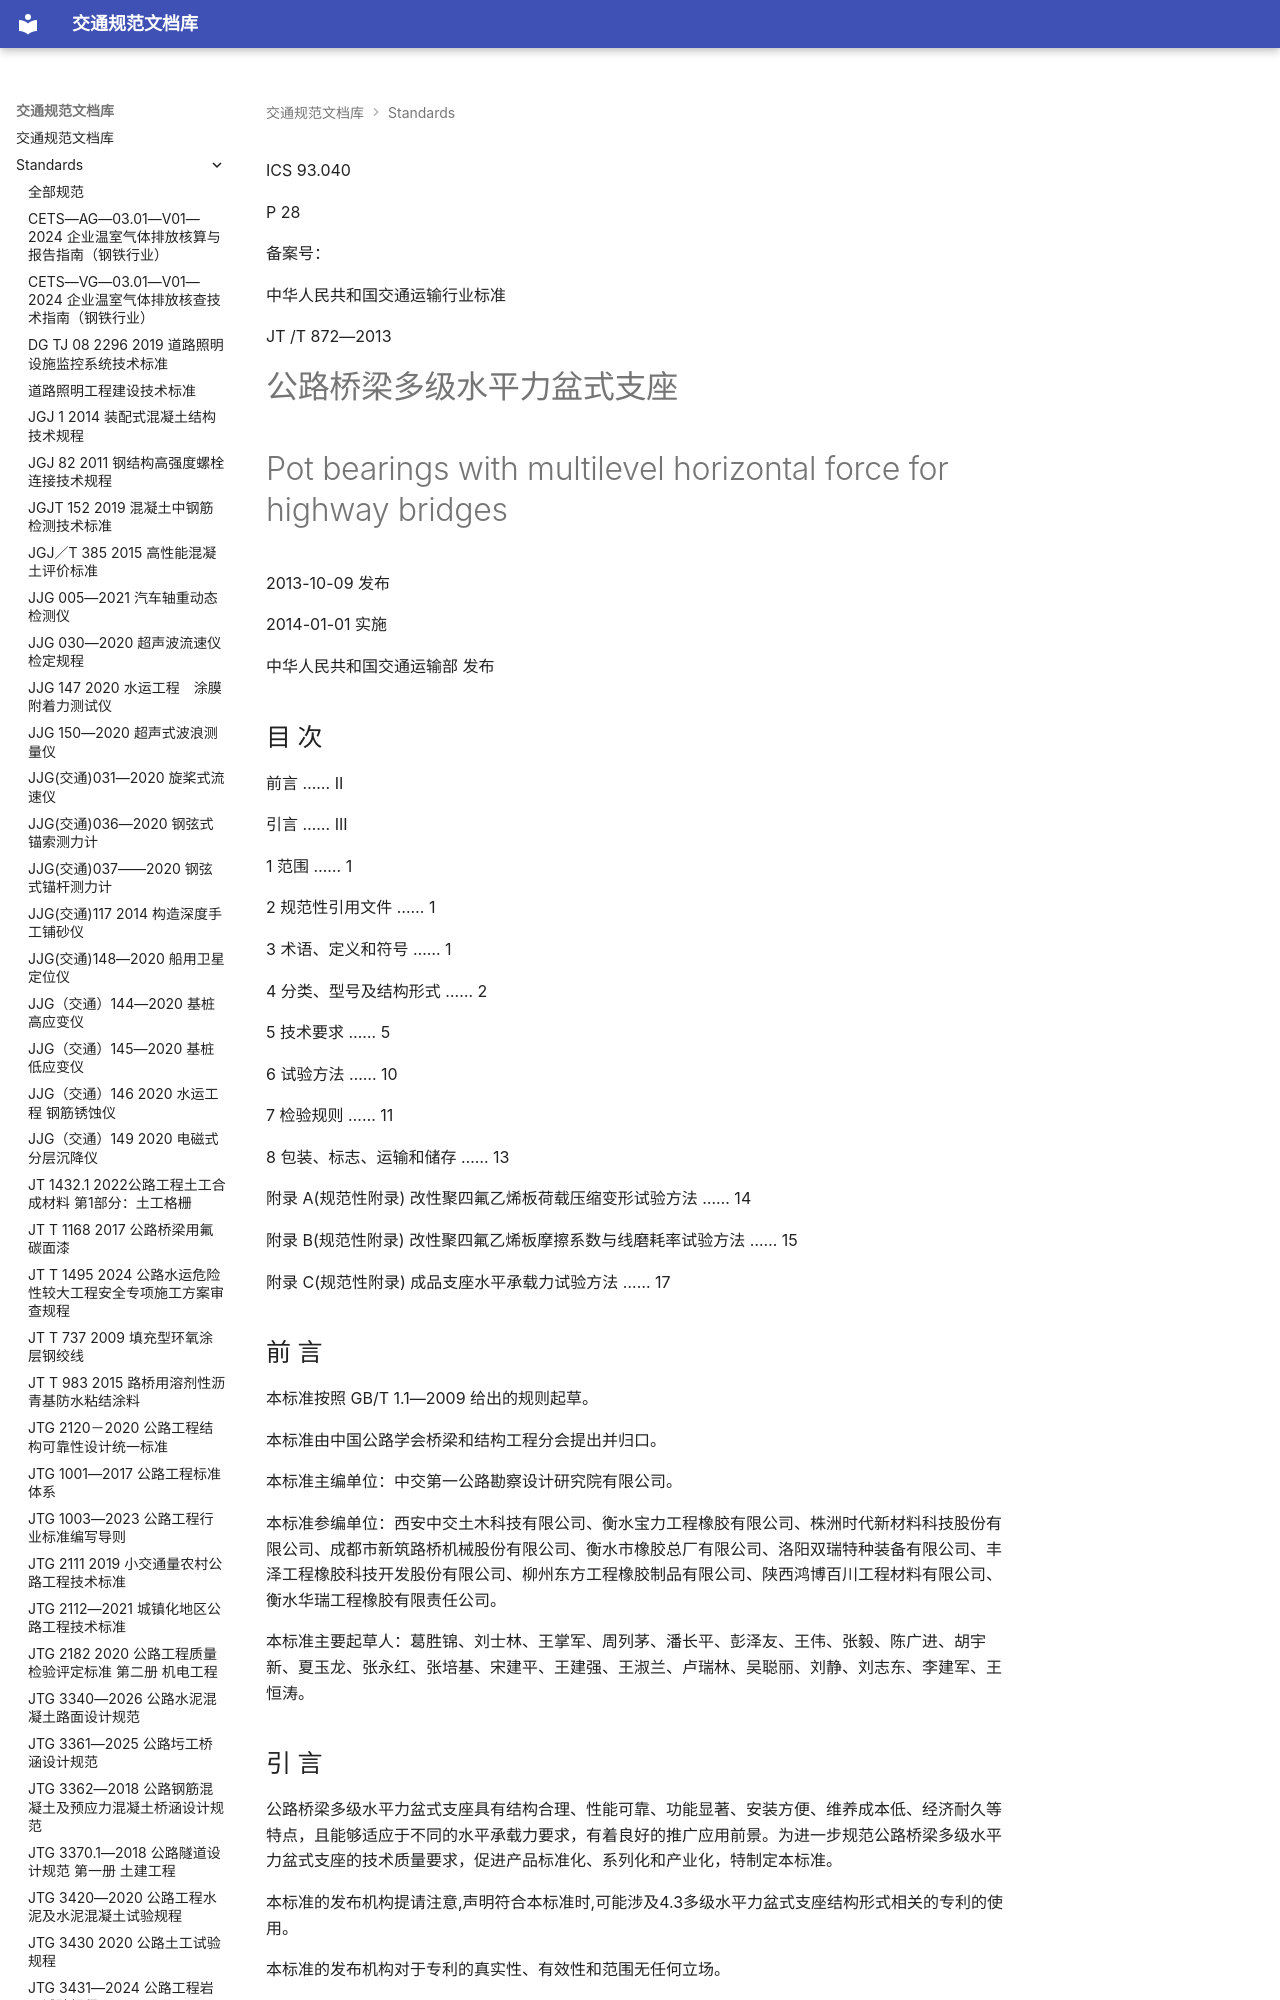

repository: 13lu14/standards-site- · page: standards/JT／T 872-2013 - 公路桥梁多级水平力盆式支座/index.html · generator: mkdocs

<!-- 第 1 页 -->

ICS 93.040

P 28

备案号：

中华人民共和国交通运输行业标准

JT /T 872—2013

# 公路桥梁多级水平力盆式支座

# Pot bearings with multilevel horizontal force for highway bridges

2013-10-09 发布

2014-01-01 实施

中华人民共和国交通运输部 发布

<!-- 第 2 页 -->

## 目 次

前言 …… II  

引言 …… III  

1 范围 …… 1  

2 规范性引用文件 …… 1  

3 术语、定义和符号 …… 1  

4 分类、型号及结构形式 …… 2  

5 技术要求 …… 5  

6 试验方法 …… 10  

7 检验规则 …… 11  

8 包装、标志、运输和储存 …… 13  

附录 A(规范性附录) 改性聚四氟乙烯板荷载压缩变形试验方法 …… 14  

附录 B(规范性附录) 改性聚四氟乙烯板摩擦系数与线磨耗率试验方法 …… 15  

附录 C(规范性附录) 成品支座水平承载力试验方法 …… 17

<!-- 第 3 页 -->

## 前 言

本标准按照 GB/T 1.1—2009 给出的规则起草。

本标准由中国公路学会桥梁和结构工程分会提出并归口。

本标准主编单位：中交第一公路勘察设计研究院有限公司。

本标准参编单位：西安中交土木科技有限公司、衡水宝力工程橡胶有限公司、株洲时代新材料科技股份有限公司、成都市新筑路桥机械股份有限公司、衡水市橡胶总厂有限公司、洛阳双瑞特种装备有限公司、丰泽工程橡胶科技开发股份有限公司、柳州东方工程橡胶制品有限公司、陕西鸿博百川工程材料有限公司、衡水华瑞工程橡胶有限责任公司。

本标准主要起草人：葛胜锦、刘士林、王掌军、周列茅、潘长平、彭泽友、王伟、张毅、陈广进、胡宇新、夏玉龙、张永红、张培基、宋建平、王建强、王淑兰、卢瑞林、吴聪丽、刘静、刘志东、李建军、王恒涛。

<!-- 第 4 页 -->

## 引 言

公路桥梁多级水平力盆式支座具有结构合理、性能可靠、功能显著、安装方便、维养成本低、经济耐久等特点，且能够适应于不同的水平承载力要求，有着良好的推广应用前景。为进一步规范公路桥梁多级水平力盆式支座的技术质量要求，促进产品标准化、系列化和产业化，特制定本标准。

本标准的发布机构提请注意,声明符合本标准时,可能涉及4.3多级水平力盆式支座结构形式相关的专利的使用。

本标准的发布机构对于专利的真实性、有效性和范围无任何立场。

该专利持有人已向本标准的发布机构保证,他愿意同任何申请人在合理且无歧视的条款和条件下,就专利授权许可进行谈判。该专利持有人的声明已在本标准的发布机构备案。相关信息可以通过以下联系方式获得:

专利持有人姓名：中交第一公路勘察设计研究院有限公司

地址：陕西省西安市高新区科技二路63号

邮编：710075

请注意除上述专利外,本标准的某些内容仍可能涉及专利。本标准的发布机构不承担识别这些专利的责任。

<!-- 第 5 页 -->

# 公路桥梁多级水平力盆式支座

## 1 范围

本标准规定了公路桥梁多级水平力盆式支座的产品分类、型号、结构形式、技术要求、试验方法、检验规则、包装、标志、运输和储存等。

本标准适用于竖向承载力为0.4MN～60MN的多级水平力盆式支座。

## 2 规范性引用文件

下列文件对于本文件的应用是必不可少的。凡是注日期的引用文件，仅注日期的版本适用于本文件。凡是不注日期的引用文件，其最新版本（包括所有的修改单）适用于本文件。

GB/T 699 优质碳素结构钢

GB/T 1033.1 塑料非泡沫塑料密度的测定 第1部分：浸渍法、液体比重瓶法和滴定法

GB/T 1040.2 塑料 拉伸性能的测定 第2部分: 模塑和挤塑塑料的试验条件

GB/T 1184 形状和位置公差 未注公差值

GB/T 1591 低合金高强度结构钢

GB/T 1800.1 产品几何技术规范（CPS）极限与配合 第1部分：公差、偏差和配合的基础

GB/T 1804 一般公差 未注公差的线性和角度尺寸的公差

GB/T 3077 合金结构钢

GB/T 3280 不锈钢冷轧钢板和钢带

GB/T 3398.1 塑料 硬度测定 第1部分:球压痕法

GB/T 4171 耐候结构钢

GB 50661 钢结构焊接规范

HG/T 2502 5201硅脂

JT/T 391 公路桥梁盒式支座

JT/T 722 公路桥梁钢结构防腐涂装技术条件

## 3 术语、定义和符号

### 3.1 术语和定义

JT/T 391界定的以及下列术语和定义适用于本文件。

#### 3.1.1

多级水平力盆式支座 pot bearings with multilevel horizontal force(JPZ)

在水平限位约束方向具有多级水平承载能力的盆式支座。

#### 3.1.2

导轨 guide rail

横断面呈倒“T”形，在支座中起活动方向滑移导向和限位方向传递水平力作用的条状金属

<!-- 第 6 页 -->

零件。

#### 3.1.3

改性聚四氟乙烯板 modified polytetrafluoroethylene plate

加硅脂 5201-2 润滑后，具有高压（45 MPa）下低摩擦系数、耐磨耗和高温、压缩稳定的非金属板材。
